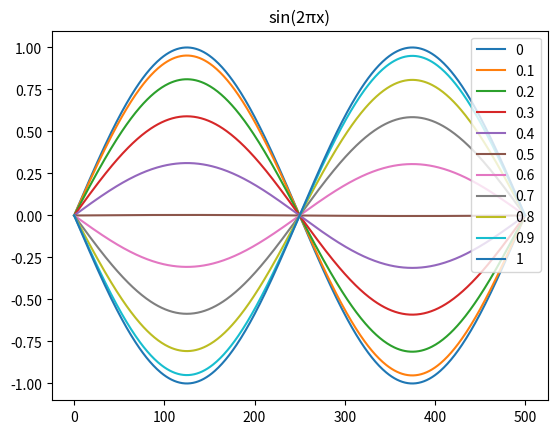
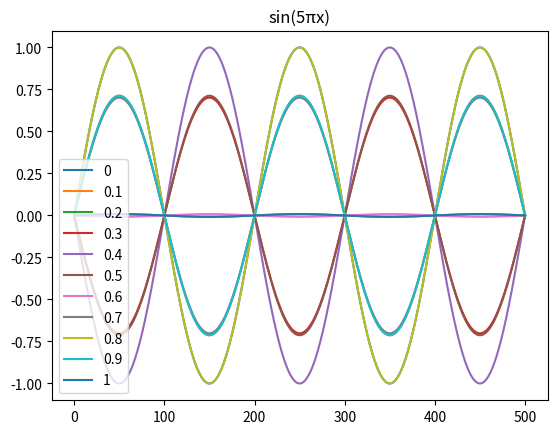
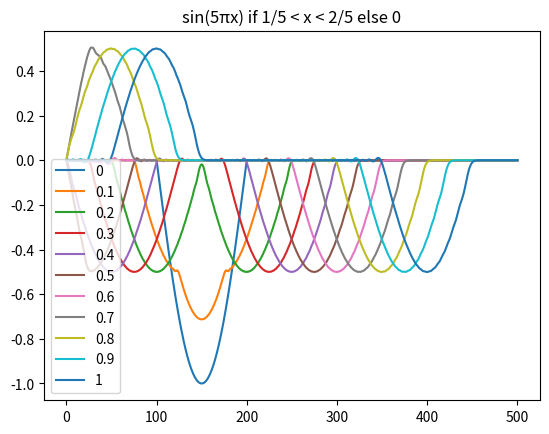

Reproduce these figures in Python, in order. (Note: this script raises an exception after producing the figures.)
import math
import matplotlib.collections as mcoll
import matplotlib.pyplot as plt
import numpy as np

from matplotlib.animation import FuncAnimation, writers


def getStringMatrix(L=1, N=500, endTime=800, c=1, deltaT=0.001,
                    phi_func=lambda x: math.sin(2 * math.pi * x)):
    """A matrix, a wave amplitude at each position at each time step."""

    stringMatrix = []
    startString = [0] * (N+1)

    for i in range(N+1):
        if (i == 0 or i == N):
            pass
        else:
            startString[i] = phi_func(L/N*i)

    # Initially we have only two time steps with values determined from t=0.
    stringMatrix.append(startString)
    stringMatrix.append(startString)

    # For the remaining time steps calculate wave amplitude at each position.
    for j in range(endTime):
        tempString = [0] * (N+1)
        for i in range(N + 1):
            if(i == 0 or i == N):
                tempString[i] = 0
            else:
                tempString[i] = (
                    (deltaT * c / (L/N) ) ** 2
                    * (stringMatrix[-1][i+1] + stringMatrix[-1][i-1]
                    - 2 * stringMatrix[-1][i])
                    - stringMatrix[-2][i] + 2 * stringMatrix[-1][i])
        stringMatrix.append(tempString)

    return stringMatrix


def animate(stringMatrix, N=500, frameSkip=5):
    """Plot a repeating animation of the wave over time."""

    x = range(N + 1)
    line, = plt.plot(x, stringMatrix[0])
    def animate(i):
        nonlocal line
        line.remove()
        line, = plt.plot(x, stringMatrix[i])
    ani = FuncAnimation(
        plt.gcf(), animate, frames=range(0, len(stringMatrix), frameSkip),
        interval=1)
    return ani


if __name__ == "__main__":
    titles_and_phi_funcs = [
        ("1-1-B-i", "sin(2πx)", lambda x: math.sin(2 * math.pi * x)),
        ("1-1-B-ii", "sin(5πx)", lambda x: math.sin(5 * math.pi * x)),
        ("1-1-B-iii", "sin(5πx) if 1/5 < x < 2/5 else 0",
         lambda x: math.sin(5 * math.pi * x) if (0.2 < x and 0.4 > x) else 0)
    ]

    # Generate a plot for each of the three setups.
    time_fractions = [0, 0.1, 0.2, 0.3, 0.4, 0.5, 0.6, 0.7, 0.8, 0.9, 1]

    # For each Phi function.
    for (filename, title, phi_func) in titles_and_phi_funcs:
        stringMatrix = getStringMatrix(phi_func=phi_func)
        # Plot for each time step.
        for time_fraction in time_fractions:
            time_step = int((len(stringMatrix[0]) - 1) * time_fraction)
            plt.plot(
                range(len(stringMatrix[0])),
                stringMatrix[time_step],
                label=str(time_fraction)
            )
        plt.legend()
        plt.title(title)
        plt.savefig(filename + ".png", bbox_inches="tight")
        plt.close()

    Writer = writers['ffmpeg']
    writer = Writer(fps=15, metadata=dict(artist='Me'), bitrate=1800)

    # For each Phi function generate an animation.
    for (filename, title, phi_func) in titles_and_phi_funcs:
        ani = animate(getStringMatrix(phi_func=phi_func))
        ani.save(filename + ".mp4", writer=writer)
        print("Saved")
